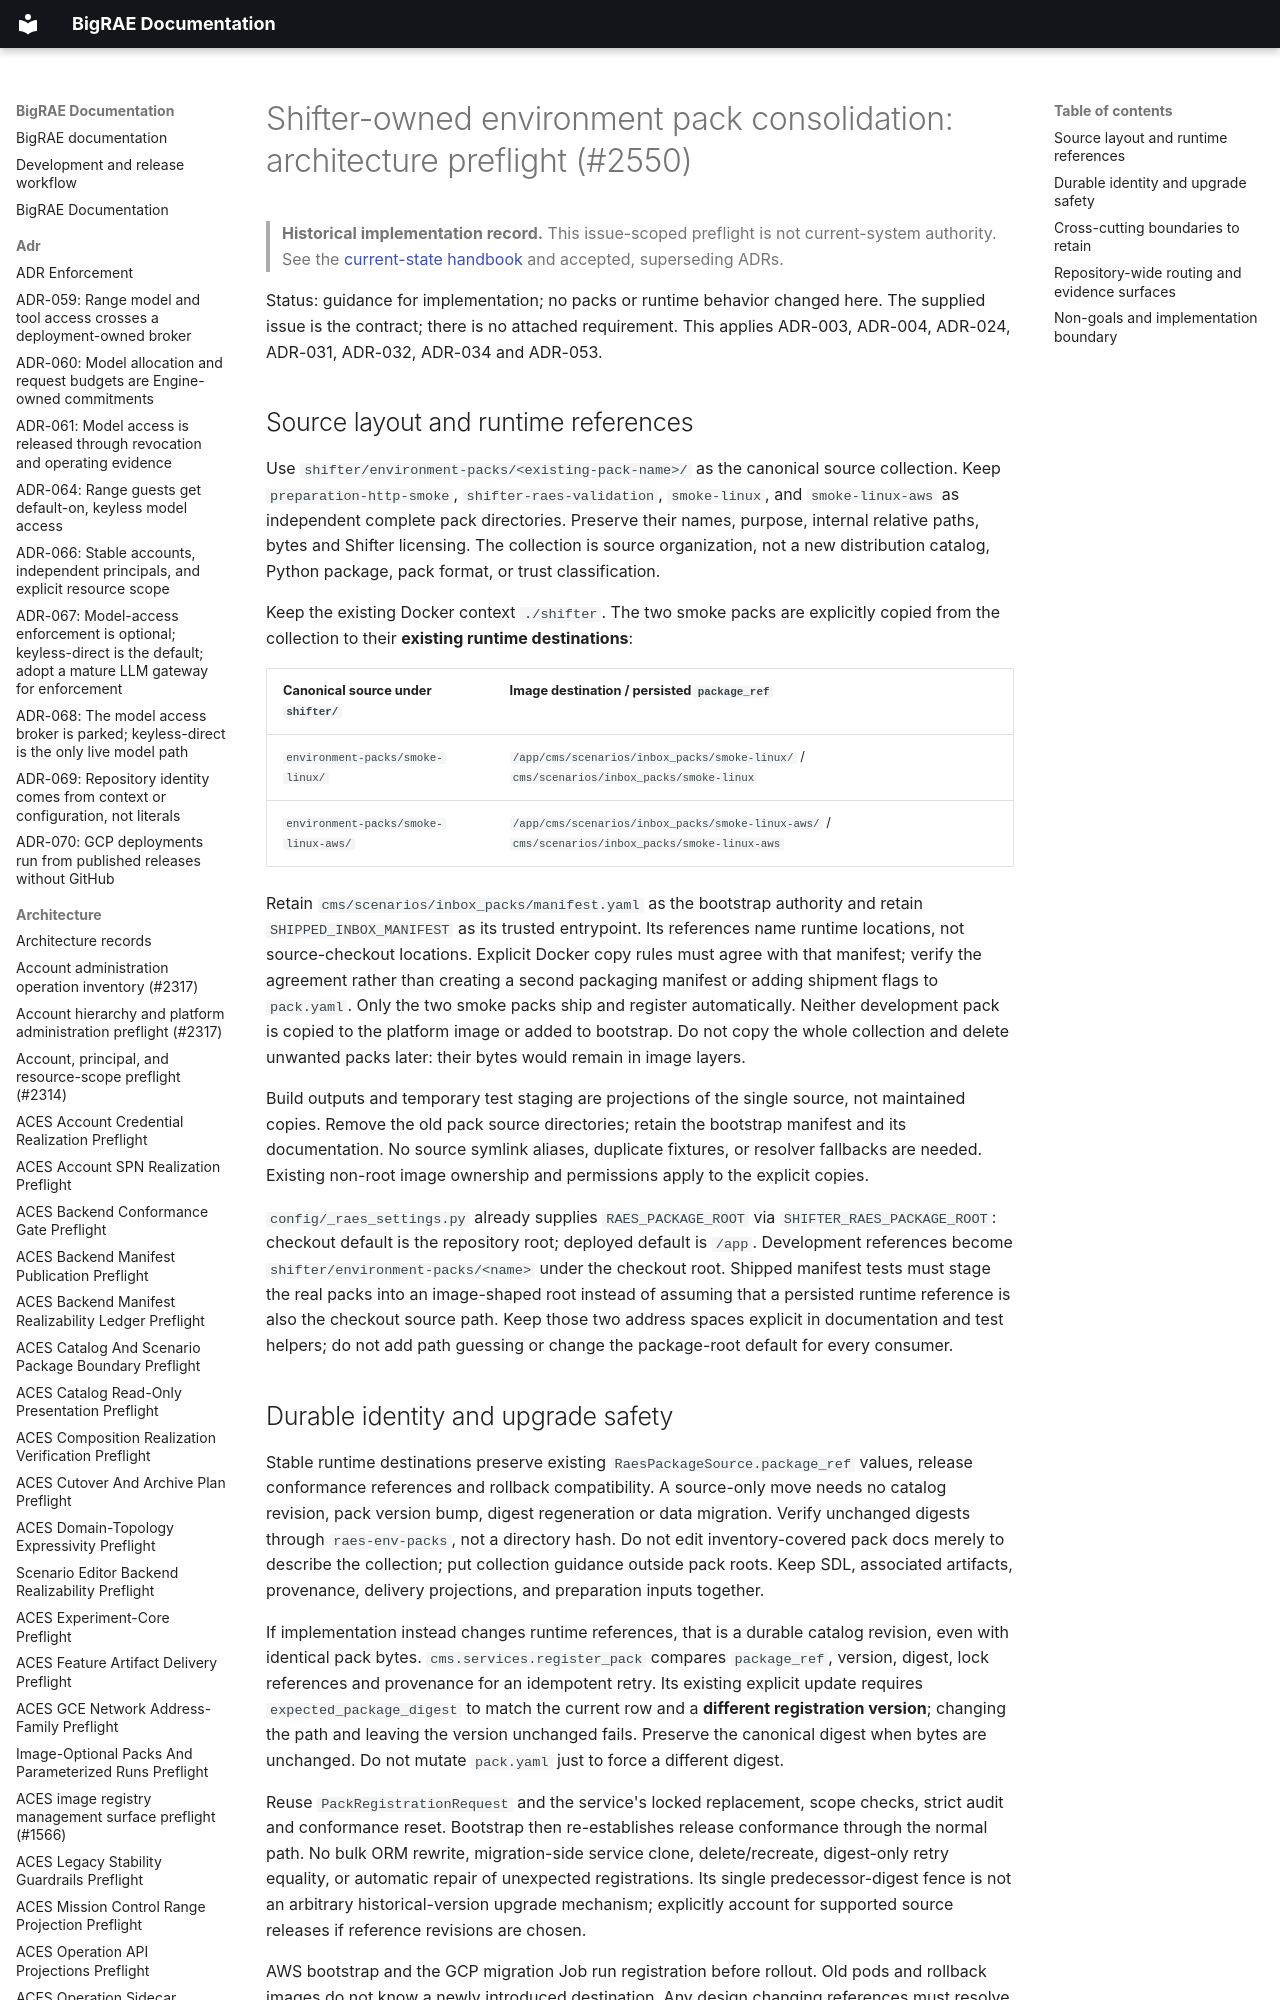

repository: Brad-Edwards/bigrae · page: architecture/environment-pack-consolidation-preflight-2550/index.html · generator: mkdocs

# Shifter-owned environment pack consolidation: architecture preflight (#2550)

> **Historical implementation record.** This issue-scoped preflight is not current-system authority. See the [current-state handbook](../technical/architecture.md) and accepted, superseding ADRs.


Status: guidance for implementation; no packs or runtime behavior changed here.
The supplied issue is the contract; there is no attached requirement.
This applies ADR-003, ADR-004, ADR-024, ADR-031, ADR-032, ADR-034 and ADR-053.
